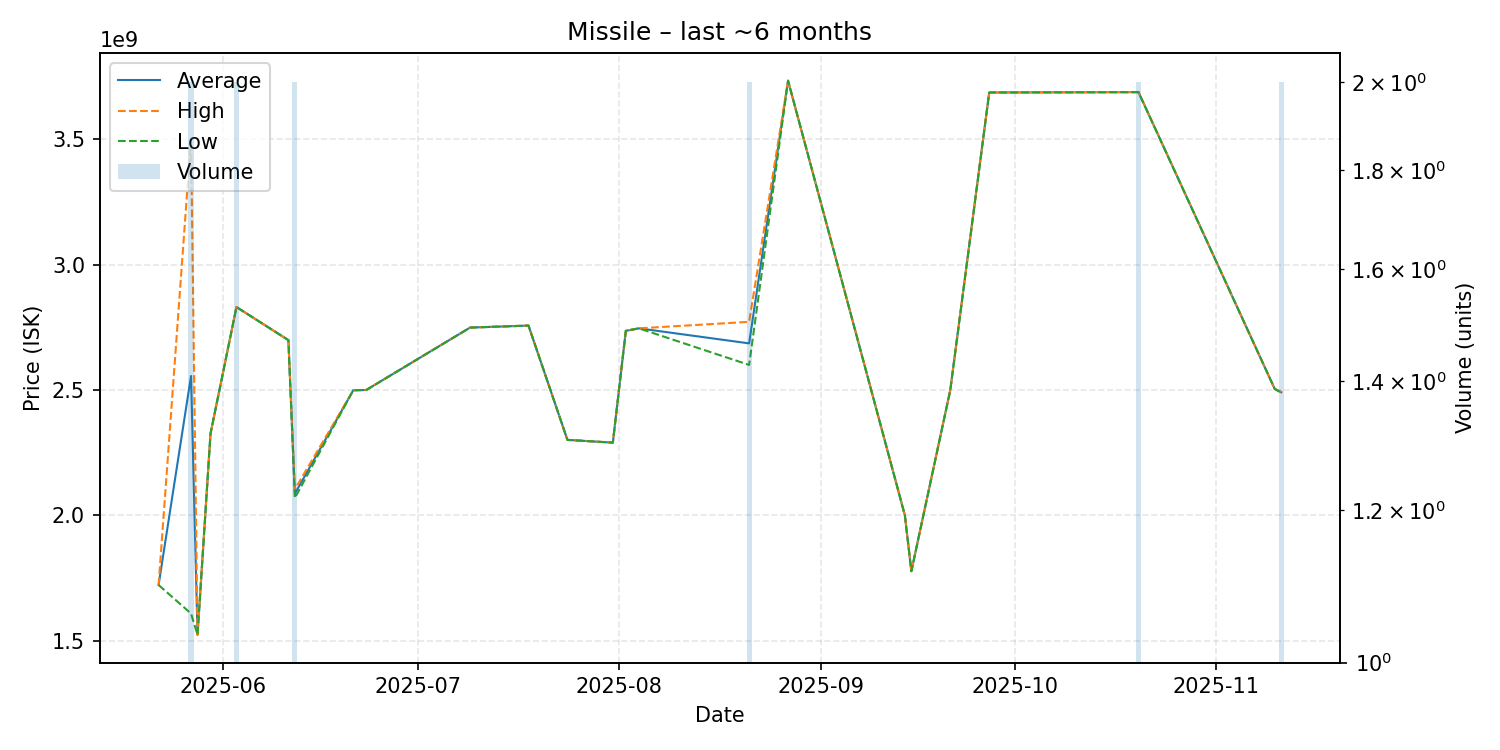

Data behind this chart, as committed beside it:
date, average, highest, lowest, order_count, volume
2025-05-22, 1722000000, 1722000000, 1722000000, 1, 1
2025-05-27, 2556000000, 3504000000, 1608000000, 2, 2
2025-05-28, 1523000000, 1523000000, 1523000000, 1, 1
2025-05-30, 2326000000, 2326000000, 2326000000, 1, 1
2025-06-03, 2831000000, 2831000000, 2831000000, 2, 2
2025-06-11, 2699000000, 2699000000, 2699000000, 1, 1
2025-06-12, 2086500000, 2104000000, 2069000000, 2, 2
2025-06-21, 2499000000, 2499000000, 2499000000, 1, 1
2025-06-23, 2500000000, 2500000000, 2500000000, 1, 1
2025-07-09, 2749000000, 2749000000, 2749000000, 1, 1
2025-07-18, 2757000000, 2757000000, 2757000000, 1, 1
2025-07-24, 2301000000, 2301000000, 2301000000, 1, 1
2025-07-31, 2290000000, 2290000000, 2290000000, 1, 1
2025-08-02, 2736000000, 2736000000, 2736000000, 1, 1
2025-08-04, 2746000000, 2746000000, 2746000000, 1, 1
2025-08-21, 2686000000, 2772000000, 2600000000, 2, 2
2025-08-27, 3734000000, 3734000000, 3734000000, 1, 1
2025-09-14, 2000000000, 2000000000, 2000000000, 1, 1
2025-09-15, 1777000000, 1777000000, 1777000000, 1, 1
2025-09-21, 2500000000, 2500000000, 2500000000, 1, 1
2025-09-27, 3687000000, 3687000000, 3687000000, 1, 1
2025-10-20, 3688500000, 3689000000, 3688000000, 2, 2
2025-11-10, 2504000000, 2504000000, 2504000000, 1, 1
2025-11-11, 2491000000, 2493000000, 2489000000, 2, 2
